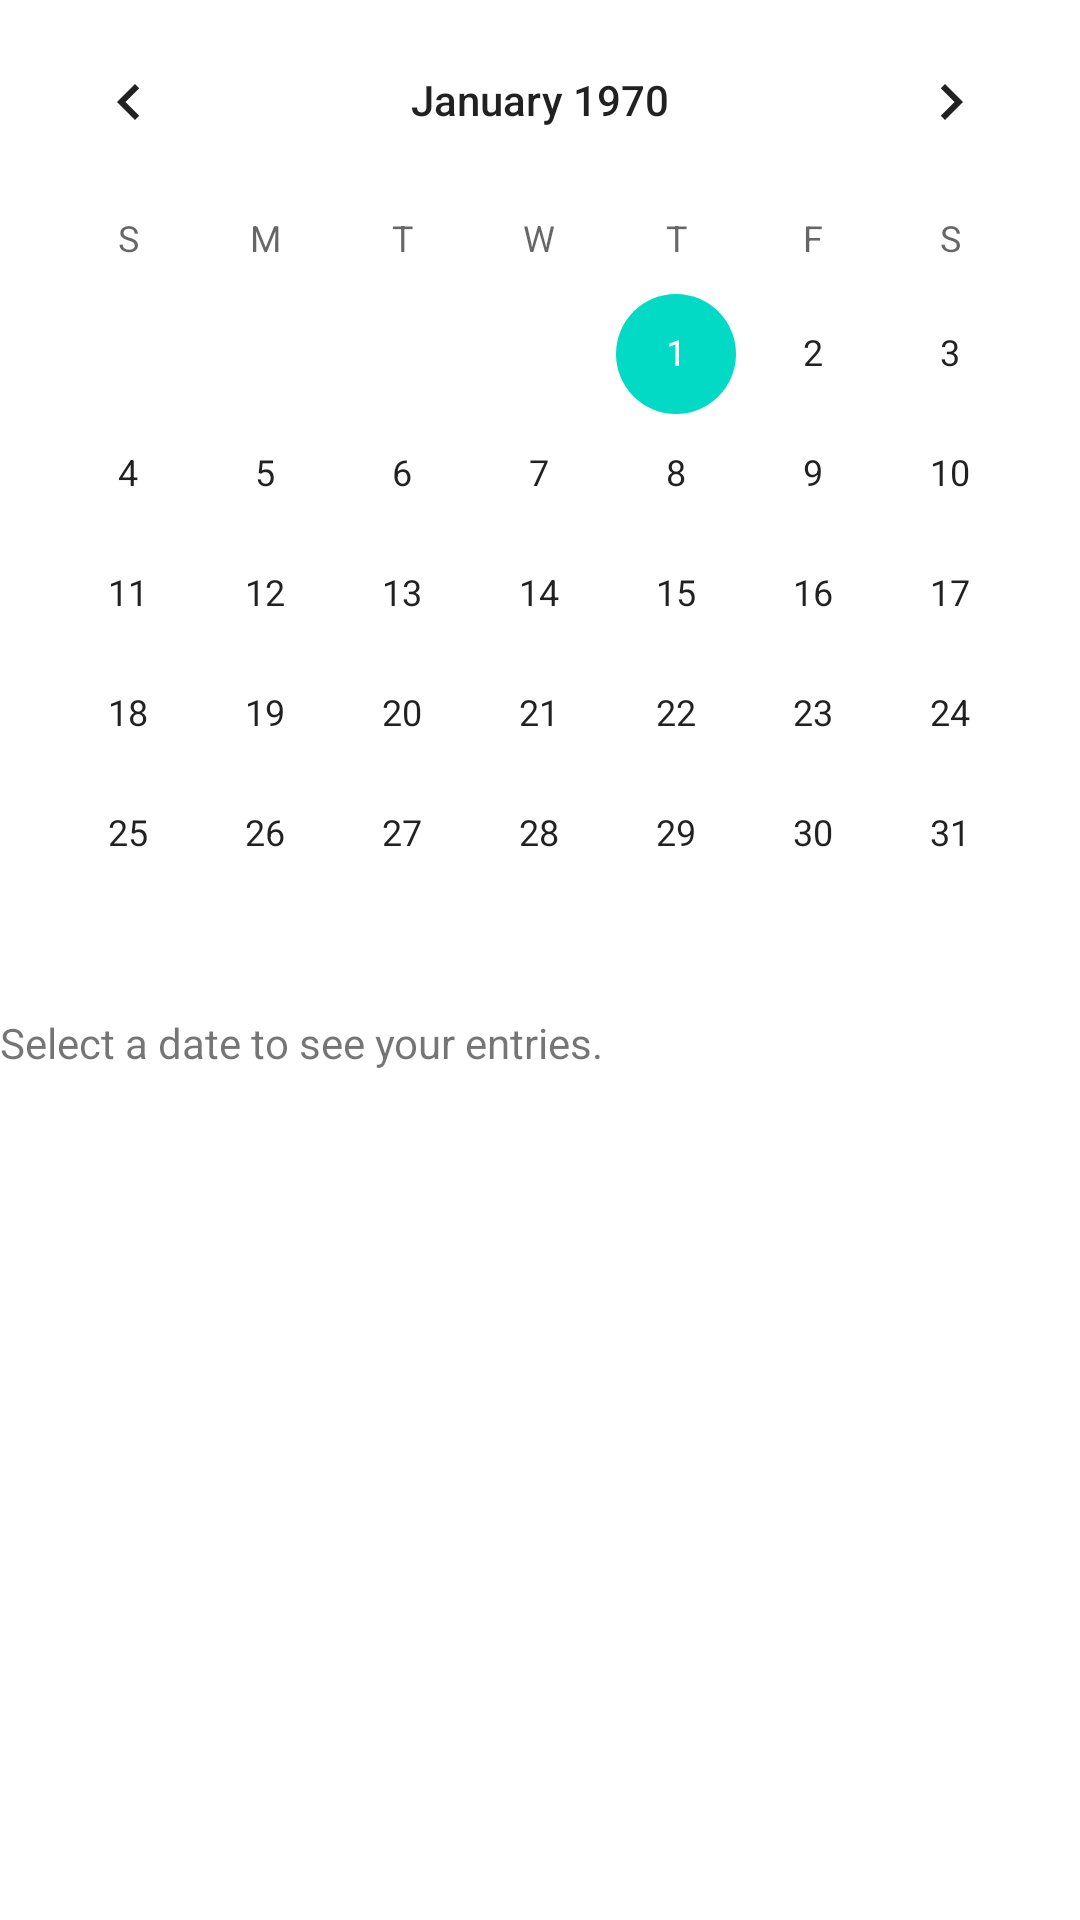

Android layout source for this screen:
<!-- AndroidManifest.xml: application theme Theme.P2204398Assignment -->
<!-- res/layout/fragment_view_diary.xml -->
<?xml version="1.0" encoding="utf-8"?>
<LinearLayout xmlns:android="http://schemas.android.com/apk/res/android"
    android:layout_width="match_parent"
    android:layout_height="match_parent"
    android:orientation="vertical">

    <CalendarView
        android:id="@+id/calendarView"
        android:layout_width="match_parent"
        android:layout_height="wrap_content"/>

    <TextView
        android:id="@+id/textView2"
        android:layout_width="match_parent"
        android:layout_height="wrap_content"
        android:text="Select a date to see your entries." />

</LinearLayout>
<!-- resources referenced by this layout -->
<resources>
  <style name="Theme.P2204398Assignment" parent="Theme.MaterialComponents.DayNight.NoActionBar">
          
          <item name="colorPrimary">#FF9800</item>
          <item name="colorPrimaryVariant">#F57C00</item> 
          <item name="colorOnPrimary">@color/white</item>
  
          
          <item name="colorSecondary">@color/teal_200</item>
          <item name="colorSecondaryVariant">@color/teal_700</item>
          <item name="colorOnSecondary">@color/black</item>
  
          
          <item name="android:statusBarColor">#FF9800</item>
  
          
      </style>
  <!-- not gathered from this repository: default colours our renderer supplied (Android Studio template values) -->
  <color name="teal_200">#FF03DAC5</color>
  <color name="teal_700">#FF018786</color>
  <color name="black">#FF000000</color>
  <color name="white">#FFFFFFFF</color>
</resources>
